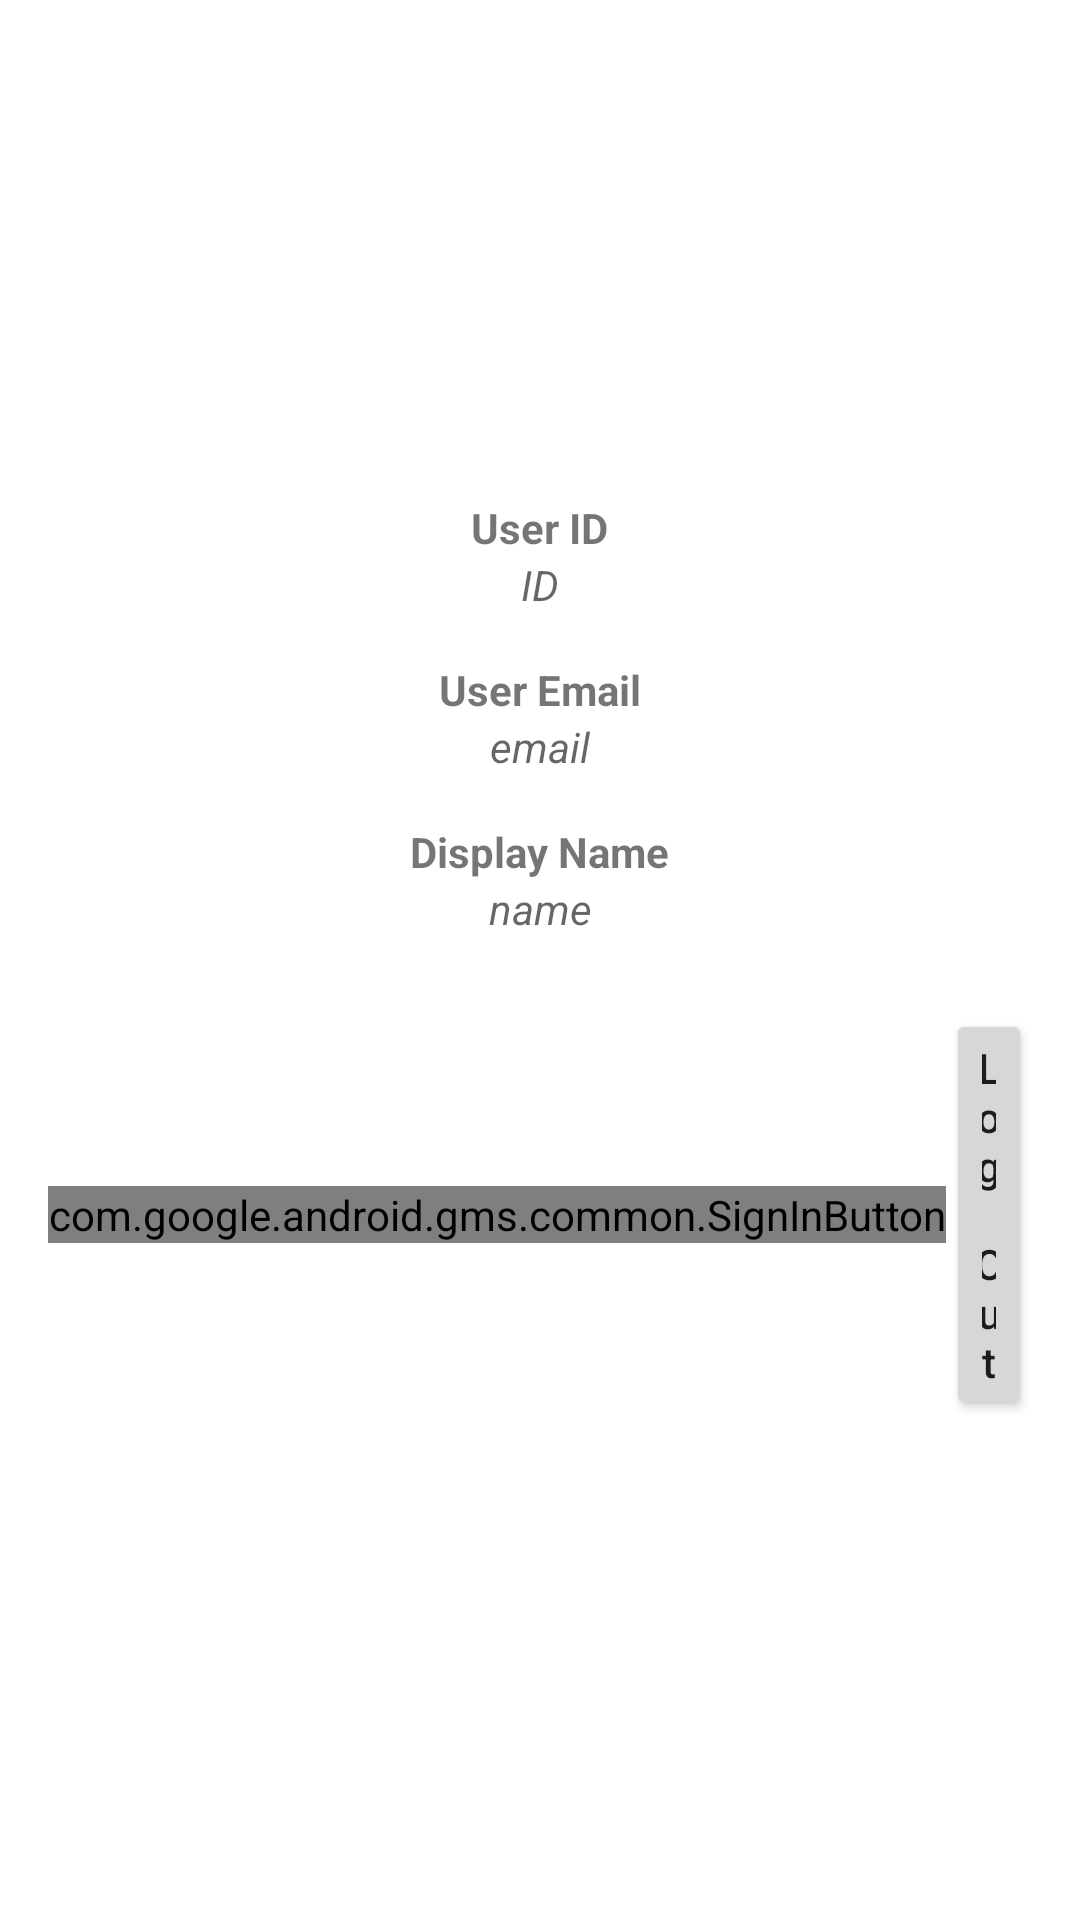

Write the Android layout XML for this screen, with the resource values it uses.
<!-- AndroidManifest.xml: application theme Theme.FirebaseTemp -->
<!-- res/layout/activity_google_authentication.xml -->
<?xml version="1.0" encoding="utf-8"?>
<LinearLayout xmlns:android="http://schemas.android.com/apk/res/android"
    xmlns:app="http://schemas.android.com/apk/res-auto"
    xmlns:tools="http://schemas.android.com/tools"
    android:layout_width="match_parent"
    android:layout_height="match_parent"
    tools:context=".GoogleAuthenticationActivity"
    android:orientation="vertical"
    android:gravity="center"
    android:padding="16dp">

    <TextView
        android:layout_width="wrap_content"
        android:layout_height="wrap_content"
        android:textStyle="bold"
        android:text="User ID"/>

    <TextView
        android:id="@+id/user_id_tv"
        android:layout_width="match_parent"
        android:layout_height="wrap_content"
        android:gravity="center"
        android:textStyle="italic"
        android:hint="ID"/>

    <TextView
        android:layout_width="wrap_content"
        android:layout_height="wrap_content"
        android:layout_marginTop="16dp"
        android:textStyle="bold"
        android:text="User Email"/>

    <TextView
        android:id="@+id/user_email_tv"
        android:layout_width="match_parent"
        android:layout_height="wrap_content"
        android:gravity="center"
        android:textStyle="italic"
        android:hint="email"/>

    <TextView
        android:layout_width="wrap_content"
        android:layout_height="wrap_content"
        android:layout_marginTop="16dp"
        android:textStyle="bold"
        android:text="Display Name"/>

    <TextView
        android:id="@+id/user_name_tv"
        android:layout_width="match_parent"
        android:layout_height="wrap_content"
        android:gravity="center"
        android:textStyle="italic"
        android:hint="name"/>

    <LinearLayout
        android:layout_width="match_parent"
        android:layout_height="wrap_content"
        android:layout_marginTop="24dp"
        android:orientation="horizontal"
        android:gravity="center">

        <com.google.android.gms.common.SignInButton
            android:id="@+id/google_auth_btn"
            android:layout_width="wrap_content"
            android:layout_height="wrap_content" />

        <androidx.appcompat.widget.AppCompatButton
            android:id="@+id/log_out_btn"
            android:layout_width="wrap_content"
            android:layout_height="wrap_content"
            android:textAllCaps="false"
            android:text="Log Out"/>

    </LinearLayout>

</LinearLayout>
<!-- resources referenced by this layout -->
<resources>
  <style name="Theme.FirebaseTemp" parent="Theme.MaterialComponents.DayNight.DarkActionBar">
          
          <item name="colorPrimary">@color/purple_500</item>
          <item name="colorPrimaryVariant">@color/purple_700</item>
          <item name="colorOnPrimary">@color/white</item>
          
          <item name="colorSecondary">@color/teal_200</item>
          <item name="colorSecondaryVariant">@color/teal_700</item>
          <item name="colorOnSecondary">@color/black</item>
          
          <item name="android:statusBarColor">?attr/colorPrimaryVariant</item>
          
      </style>
  <!-- not gathered from this repository: default colours our renderer supplied (Android Studio template values) -->
  <color name="purple_500">#FF6200EE</color>
  <color name="purple_700">#FF3700B3</color>
  <color name="teal_200">#FF03DAC5</color>
  <color name="teal_700">#FF018786</color>
  <color name="black">#FF000000</color>
  <color name="white">#FFFFFFFF</color>
</resources>
